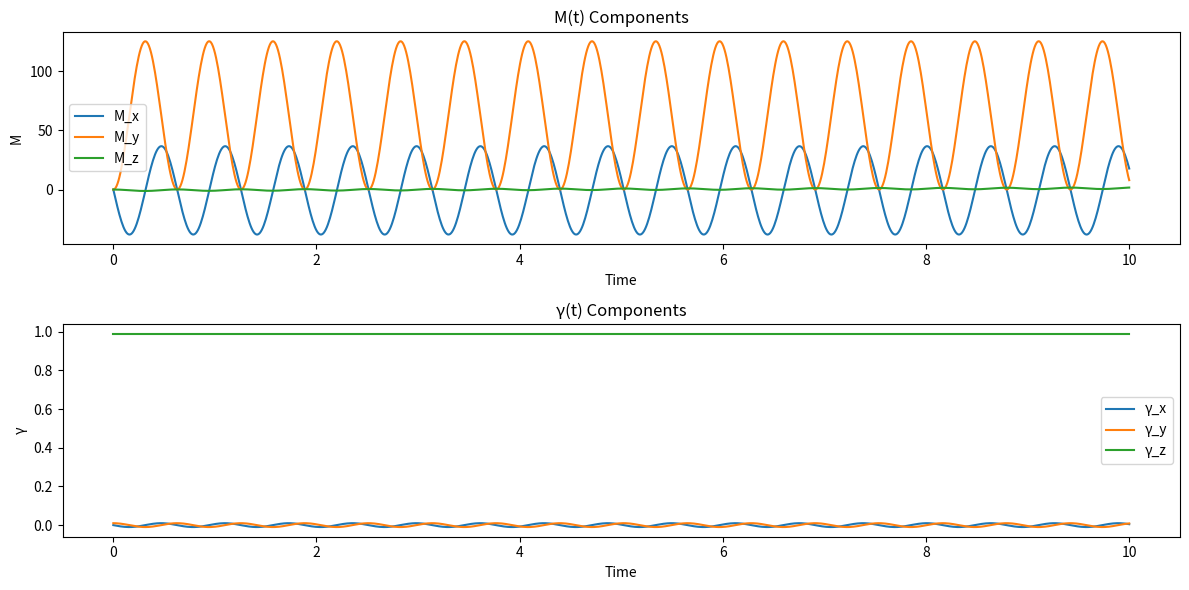

This chart was generated by the following Python code:
import numpy as np
import math as m
from numpy.linalg import eig, inv
import matplotlib.pyplot as plt
import matplotlib.animation as animation
from mpl_toolkits.mplot3d import Axes3D
from scipy.integrate import solve_ivp

# Druid stone parameters
# halv-ellipsoid shape
b1 = 7.5 #cm
b2 = 2
b3 = 1.5
# mass of ellipsoid and p masses
me = 18 #grams
mp = 3
mass = me + 2*mp

g = 981 #gravity cm/s^2

r0 = [6, 6/5] #p masses positions: r0 and -r0
x0 = r0[0]
y0 = r0[1]
animation_xyz0 = np.array([r0[0], r0[1], 0])

### Simulation Variables
# Initial conditions
# FIXED FRAME VECTORS
gamma = np.array([0, 0.01, 0.99])
alpha = np.array([1, 0, 0]) #auxiliar vectors to build animation's rotation matrix
beta = np.array([0, 1, 0])
#angular velocity omega
omega = np.array([0, 0, 10]) #initial angular velocity (rad/s)
# M angular momentum in fixed frame
M = np.array([0,0,0])

time_step = 0.01  # time step for the simulation

# Simulation duration
simulation_time = 20 #amount of frames

def calculate_inertia_tensor():
    i_11 = (me/5)*(b2**2+b3**2)+2*mp*y0**2-(9/64)*(me**2*b3**2/(me+2*mp))
    i_22 = (me/5)*(b3**2+b1**2)+2*mp*x0**2-(9/64)*(me**2*b3**2/(me+2*mp))
    i_33 = (me/5)*(b1**2+b2**2)+2*mp*(x0**2+y0**2)
    i_12 = 2*mp*x0*y0
    Im = np.array([
        [i_11, -i_12, 0],
        [-i_12, i_22, 0],
        [0, 0, i_33]
    ])
    w, v = eig(Im) #eigen values of Im
    delta = m.atan(2*i_12/(i_22-i_11))/2
    i1 = w[0]
    i2 = w[1]
    i3 = w[2]
    I = np.array([
        [i1*m.cos(delta)**2+i2*m.sin(delta)**2, (i1-i2)*m.sin(delta)*m.cos(delta), 0],
        [(i1-i2)*m.sin(delta)*m.cos(delta), i2*m.cos(delta)**2+i1*m.sin(delta)**2, 0],
        [0, 0, i3]
    ])
    return I, inv(I)

def calculate_a_vec():
    g1, g2, g3 = gamma
    div = m.sqrt(b1**2*g1**2+b2**2*g2**2+b3**2*g3**2)
    a1 = -b1**2*g1/div
    a2 = -b2**2*g2/div
    a3 = -b3**2*g3/div+(3/8)*me*b3/(me+2*mp)
    return np.array([a1, a2, a3])

a = calculate_a_vec()

def calculate_rotation_matrix():
    Rot = np.column_stack((alpha, beta, gamma))
    return Rot

def update_fixed_frame_vectors():
    #apply d gamma/dt = omega X gamma
    #and renormalize
    global gamma
    global alpha
    global beta
    dgamma = time_step*(np.cross(omega, gamma))
    dalpha = time_step*(np.cross(omega, alpha))
    dbeta = time_step*(np.cross(omega, beta))
    gamma = gamma+dgamma
    alpha = alpha+dalpha
    beta = beta+dbeta
    gamma = gamma*(1/np.linalg.norm(gamma))
    alpha = alpha*(1/np.linalg.norm(alpha))
    beta = beta*(1/np.linalg.norm(beta))
    #reorthogonalize
    beta = np.cross(gamma, alpha)
    alpha = np.cross(beta, gamma)

I, R = calculate_inertia_tensor()


def calculate_M():
    global M
    M = I @ omega + np.cross(mass*a, np.cross(omega,a))

# Define the differential equations
def equations(t, y, omega, a):
    M = y[:3]
    gamma = y[3:]
    
    # Reshape M and gamma to be vectors
    M = M.reshape((3,))
    gamma = gamma.reshape((3,))
    
    # Compute the derivatives
    # should be 
    #     dMdt = np.cross(M, omega) + mass * np.cross(dadt, np.cross(omega, a)) + mass * g * np.cross(a, gamma)
    #                                                   ^~~~how to get da/dt ?
    dMdt = np.cross(M, omega) + mass * np.cross(a, np.cross(omega, a)) + mass * g * np.cross(a, gamma)
    dgamma_dt = np.cross(omega, gamma)
    
    return np.concatenate([dMdt, dgamma_dt])

gamma0 = gamma
M0 = M
#initial state
y0 = np.concatenate([M0, gamma0])

# Time span for the solution
t_span = (0, 10)
t_eval = np.linspace(0, 10, 1000)
#solve
solution = solve_ivp(equations, t_span, y0, args=(omega, a), t_eval=t_eval, method='RK45')


# Extract the solutions
M_solution = solution.y[:3].T
gamma_solution = solution.y[3:].T

# Plot the solutions
plt.figure(figsize=(12, 6))

plt.subplot(2, 1, 1)
plt.plot(solution.t, M_solution)
plt.title('M(t) Components')
plt.xlabel('Time')
plt.ylabel('M')
plt.legend(['M_x', 'M_y', 'M_z'])

plt.subplot(2, 1, 2)
plt.plot(solution.t, gamma_solution)
plt.title('γ(t) Components')
plt.xlabel('Time')
plt.ylabel('γ')
plt.legend(['γ_x', 'γ_y', 'γ_z'])

plt.tight_layout()
plt.show()


## ANIMAÇÃO -------------------

# Criação dos pontos para o elipsoide
u = np.linspace(0, 2 * np.pi, 100)
v = np.linspace(0, np.pi, 50)

x = b1 * np.outer(np.cos(u), np.sin(v))
y = b2 * np.outer(np.sin(u), np.sin(v))
z = b3 * np.outer(np.ones_like(u), np.cos(v))

# Filtrar para apenas a metade inferior do elipsoide
z_mask = z > 0
x[z_mask] = np.nan
y[z_mask] = np.nan
z[z_mask] = np.nan

cm = [0,0,-(3/8)*(me*b3)/(2*mp*me)]
fig = plt.figure(figsize=(10, 7))
ax = fig.add_subplot(111, projection='3d')

def rotate_ellipsoid(theta):
    # Matriz de rotação em torno do eixo z
    Rot = calculate_rotation_matrix()

    # Aplicar rotação
    xyz = np.vstack([x.flatten(), y.flatten(), z.flatten()])
    xyz_rotated = Rot @ xyz
    x_rot = xyz_rotated[0, :].reshape(x.shape)
    y_rot = xyz_rotated[1, :].reshape(y.shape)
    z_rot = xyz_rotated[2, :].reshape(z.shape)

    # Aplicar rotação na posição das massas auxiliares p
    global animation_xyz0
    animation_xyz0 = Rot @ np.array([r0[0],r0[1], 0])
    
    return x_rot, y_rot, z_rot



def update(frame):
    ax.clear()
    # Remover os indicadores dos números nos eixos
    ax.set_box_aspect([b1, b1, b1])
    ax.set_xlabel('X')
    ax.set_ylabel('Y')
    ax.set_zlabel('Z')
    #Remover marcação dos eixos
    # ax.set_yticks([-2,-0.5,0.5,2])
    #ax.set_zticks([-1,0,1])
    ax.axes.set_xlim3d(left=-b1, right=b1) 
    ax.axes.set_ylim3d(bottom=-b1, top=b1) 
    ax.axes.set_zlim3d(bottom=-b1, top=b1) 

    #Update simulation
    update_fixed_frame_vectors()

    #recalculate rotation matrix
    calculate_rotation_matrix()

    new_ellipse = rotate_ellipsoid(frame*time_step)

    ax.scatter(*cm,color='y')
    ax.scatter(*animation_xyz0, color='k')
    ax.scatter(*(-1*animation_xyz0), color='k')
    #ax.quiver(0,0,0,[b1,0,0],[0,b2,0],[0,0,b3], length=3, normalize=True, arrow_length_ratio=0.21,color='r')
    #ax.quiver(0,0,0,I[0],I[1],I[2], length=2, normalize=True, arrow_length_ratio=0.21,color='g')
    ax.quiver(0,0,0,*gamma, length=2, arrow_length_ratio=0.21, color='pink')
    ax.quiver(0,0,0,*alpha, length=2, arrow_length_ratio=0.21, color='g')
    ax.quiver(0,0,0,*beta, length=2, arrow_length_ratio=0.21, color='r')

    fig.suptitle("Rattleback!")
    surf = ax.plot_surface(*new_ellipse, color='b', alpha=0.6)
    return surf,

#Criar animação
#ani = animation.FuncAnimation(fig, update, frames=20, interval=1, blit=False)
#writer = animation.PillowWriter(fps=20)
#ani.save("ani.gif", writer=writer)

#plt.show()